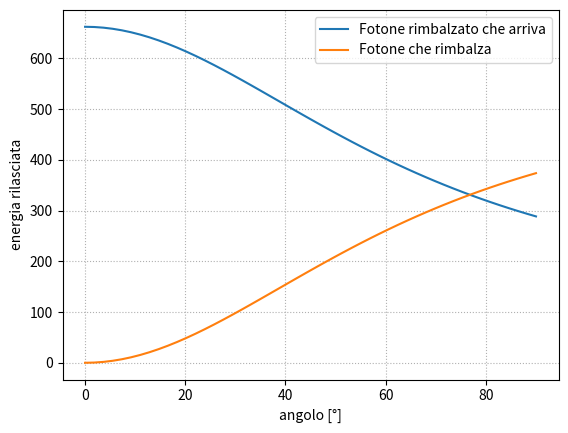

Here is the Python script that generated this plot:
import numpy as np
from matplotlib import pyplot as plt

E = 662

def compton_energy(E, cos_theta):
    """
    E in keV
    """
    return E / (1 + E/511 * (1-cos_theta))

fig = plt.figure('rimbalzi')
fig.clf()
ax = fig.add_subplot(111)

thetaspace = np.linspace(0, 90)
ax.plot(thetaspace, compton_energy(E, np.cos(np.radians(thetaspace))), label='Fotone rimbalzato che arriva')
ax.plot(thetaspace, E - compton_energy(E, np.cos(np.radians(thetaspace))), label='Fotone che rimbalza')

ax.set_xlabel('angolo [°]')
ax.set_ylabel('energia rilasciata')
ax.legend(loc='best')
ax.grid(linestyle=':', which='both')

fig.show()
